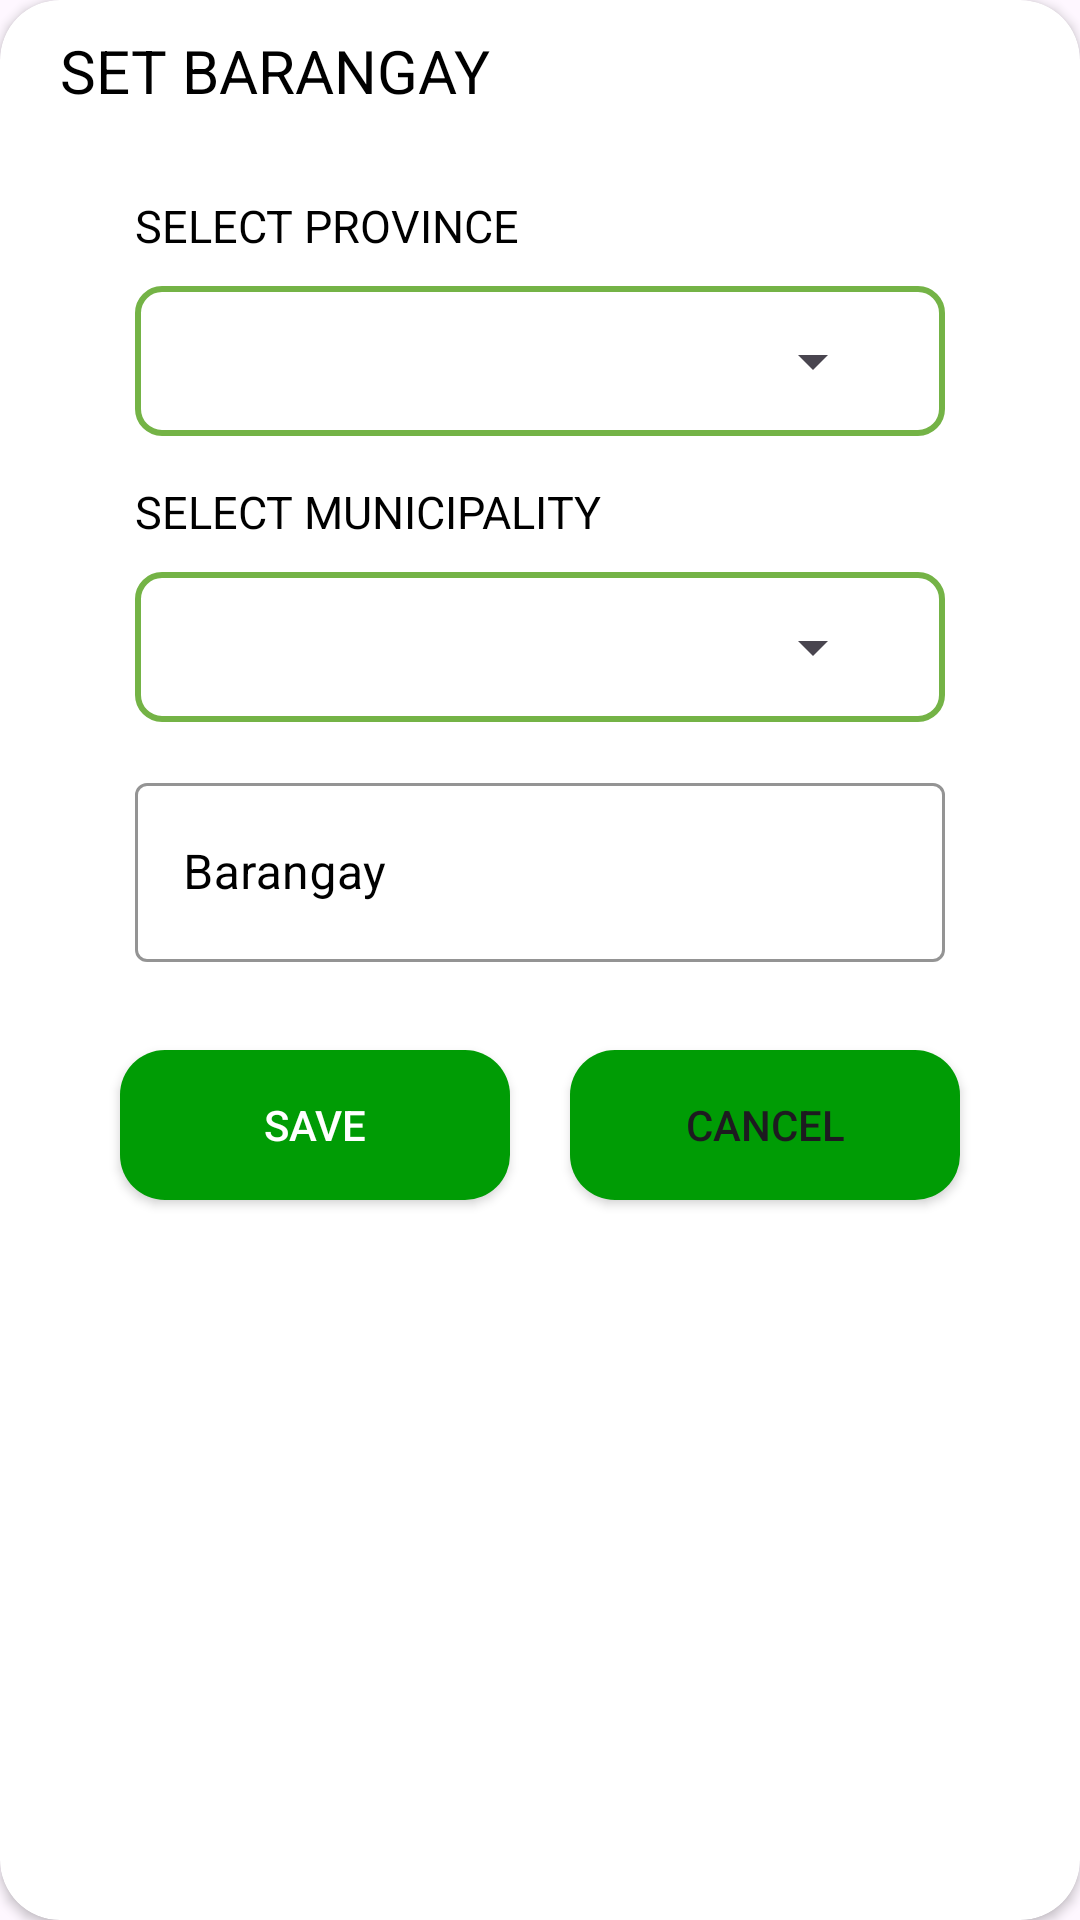

The Android layout XML behind this screen, and the referenced resources:
<!-- AndroidManifest.xml: application theme Theme.RiceInsectPest -->
<!-- res/layout/add_barangay.xml -->
<?xml version="1.0" encoding="utf-8"?>
<androidx.constraintlayout.widget.ConstraintLayout xmlns:android="http://schemas.android.com/apk/res/android"
    xmlns:tools="http://schemas.android.com/tools"
    android:layout_width="350dp"
    xmlns:app="http://schemas.android.com/apk/res-auto"
    android:layout_gravity="center"
    android:layout_height="wrap_content">

    <androidx.cardview.widget.CardView
        android:layout_width="match_parent"
        android:layout_height="match_parent"
        app:cardBackgroundColor="@color/white"
        app:cardCornerRadius="20dp">
        <RelativeLayout
            android:layout_width="match_parent"
            android:layout_height="match_parent">

            <TextView
                android:layout_width="match_parent"
                android:layout_height="wrap_content"
                android:layout_marginStart="20dp"
                android:layout_marginTop="10dp"
                android:layout_marginEnd="40dp"
                android:text="SET BARANGAY"
                android:textColor="#000000"
                android:textSize="20sp" />

            <LinearLayout
                android:layout_width="match_parent"
                android:layout_height="wrap_content"
                android:layout_marginStart="45dp"
                android:layout_marginEnd="45dp"
                android:layout_marginTop="50dp"
                android:orientation="vertical">
                <TextView
                    android:layout_width="match_parent"
                    android:layout_height="wrap_content"
                    android:layout_marginTop="15dp"
                    android:text="SELECT PROVINCE"
                    android:textColor="#000000"
                    android:textSize="15sp" />
                <LinearLayout
                    android:layout_width="match_parent"
                    android:layout_height="wrap_content"
                    android:layout_marginTop="10dp"
                    android:background="@drawable/spinner_background"
                    android:orientation="vertical">
                    <Spinner
                        android:id="@+id/spinnerBarPro"
                        android:layout_width="250dp"
                        android:layout_height="50dp"/>
                </LinearLayout>
                <LinearLayout
                    android:layout_width="match_parent"
                    android:layout_height="wrap_content">
                    <TextView
                        android:layout_width="match_parent"
                        android:layout_height="wrap_content"
                        android:layout_marginTop="15dp"
                        android:text="SELECT MUNICIPALITY"
                        android:textColor="#000000"
                        android:textSize="15sp" />
                </LinearLayout>
                <LinearLayout
                    android:layout_width="match_parent"
                    android:layout_height="wrap_content"
                    android:layout_marginTop="10dp"
                    android:background="@drawable/spinner_background"
                    android:orientation="vertical">
                    <Spinner
                        android:id="@+id/spinnerBarMun"
                        android:layout_width="250dp"
                        android:layout_height="50dp"/>
                </LinearLayout>

                <LinearLayout
                    android:layout_width="match_parent"
                    android:layout_height="wrap_content">
                    <com.google.android.material.textfield.TextInputLayout
                        android:id="@+id/txtinputBar"
                        style="@style/Widget.MaterialComponents.TextInputLayout.OutlinedBox"
                        android:layout_width="match_parent"
                        android:layout_height="65dp"
                        android:layout_marginTop="15dp"
                        android:hint="Barangay"
                        android:textColorHint="@color/black"
                        app:boxStrokeColor="@color/black"
                        app:endIconMode="clear_text"
                        app:hintTextColor="@color/black"
                        app:startIconDrawable="@drawable/set_location">

                        <com.google.android.material.textfield.TextInputEditText
                            android:id="@+id/txtInsertBar"
                            android:layout_width="match_parent"
                            android:layout_height="match_parent"
                            android:inputType="text"
                            android:textColor="@color/black" />
                    </com.google.android.material.textfield.TextInputLayout>
                </LinearLayout>



            </LinearLayout>






            <Button
                android:id="@+id/btnSaveBar"
                android:layout_width="match_parent"
                android:layout_height="wrap_content"
                android:layout_marginStart="40dp"
                android:layout_marginTop="350dp"
                android:layout_marginEnd="190dp"
                android:layout_marginBottom="20dp"
                android:background="@drawable/custom_button1"
                android:text="SAVE"
                android:textColor="#FFFFFF" />

            <Button
                android:id="@+id/btnCanBar"
                android:layout_width="match_parent"
                android:layout_height="wrap_content"
                android:layout_marginStart="190dp"
                android:layout_marginTop="350dp"
                android:layout_marginEnd="40dp"
                android:layout_marginBottom="20dp"
                android:background="@drawable/custom_button1"
                android:text="CANCEL"/>

        </RelativeLayout>
    </androidx.cardview.widget.CardView>

</androidx.constraintlayout.widget.ConstraintLayout>
<!-- resources referenced by this layout -->
<resources>
  <color name="black">#FF000000</color>
  <color name="white">#FFFFFFFF</color>
  <!-- drawable custom_button1 (drawable) -->
  <?xml version="1.0" encoding="utf-8"?>
  <shape xmlns:android="http://schemas.android.com/apk/res/android">
  
      <solid android:color="#009C05"/>
      <corners android:radius="15dp"/>
      <size android:height="50dp"/>
      <size android:width="280dp"/>
  
  </shape>
  <!-- drawable spinner_background (drawable) -->
  <shape xmlns:android="http://schemas.android.com/apk/res/android"
      android:shape="rectangle">
  
      <stroke android:color="@color/green"
          android:width="2dp"/>
  
      <solid android:color="#00FFFFFF"/>
  
  
      <corners android:radius="8dp"/>
  
  </shape>
  <style name="Theme.RiceInsectPest" parent="Base.Theme.RiceInsectPest" />
  <color name="green">#74B346</color>
  <style name="Base.Theme.RiceInsectPest" parent="Theme.Material3.DayNight.NoActionBar">
          
          
      </style>
</resources>
